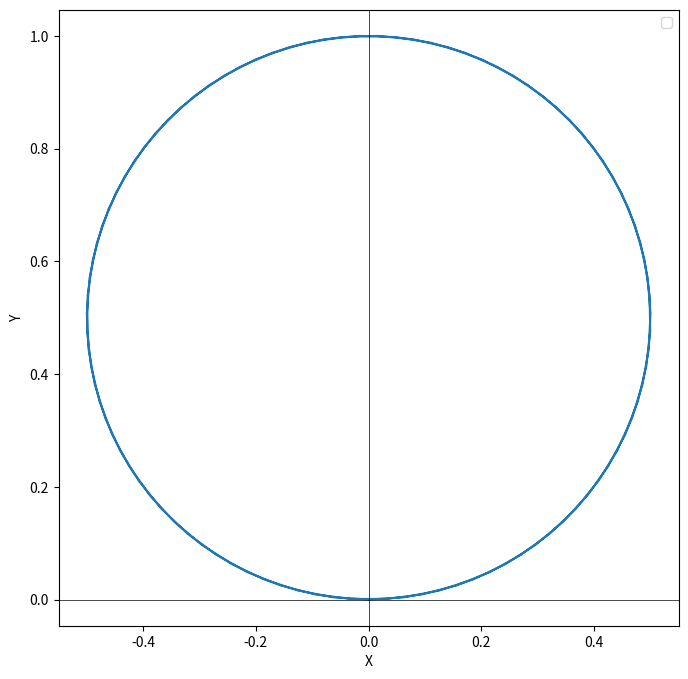

Write Python code to recreate this figure.
import numpy as np
import matplotlib.pyplot as plt
phi = np.linspace(0,2*np.pi, 100)
k = 1
r = k * np.sin(phi)
x = r * np.cos(phi)
y = r * np.sin(phi)
plt.figure(figsize=(8,8))
plt.plot(x,y)
plt.xlabel('X')
plt.ylabel('Y')
plt.axhline(0, color='black',linewidth=0.5)
plt.axvline(0, color='black',linewidth=0.5)
plt.legend()
plt.savefig('fig_8.png')
plt.axis('equal')